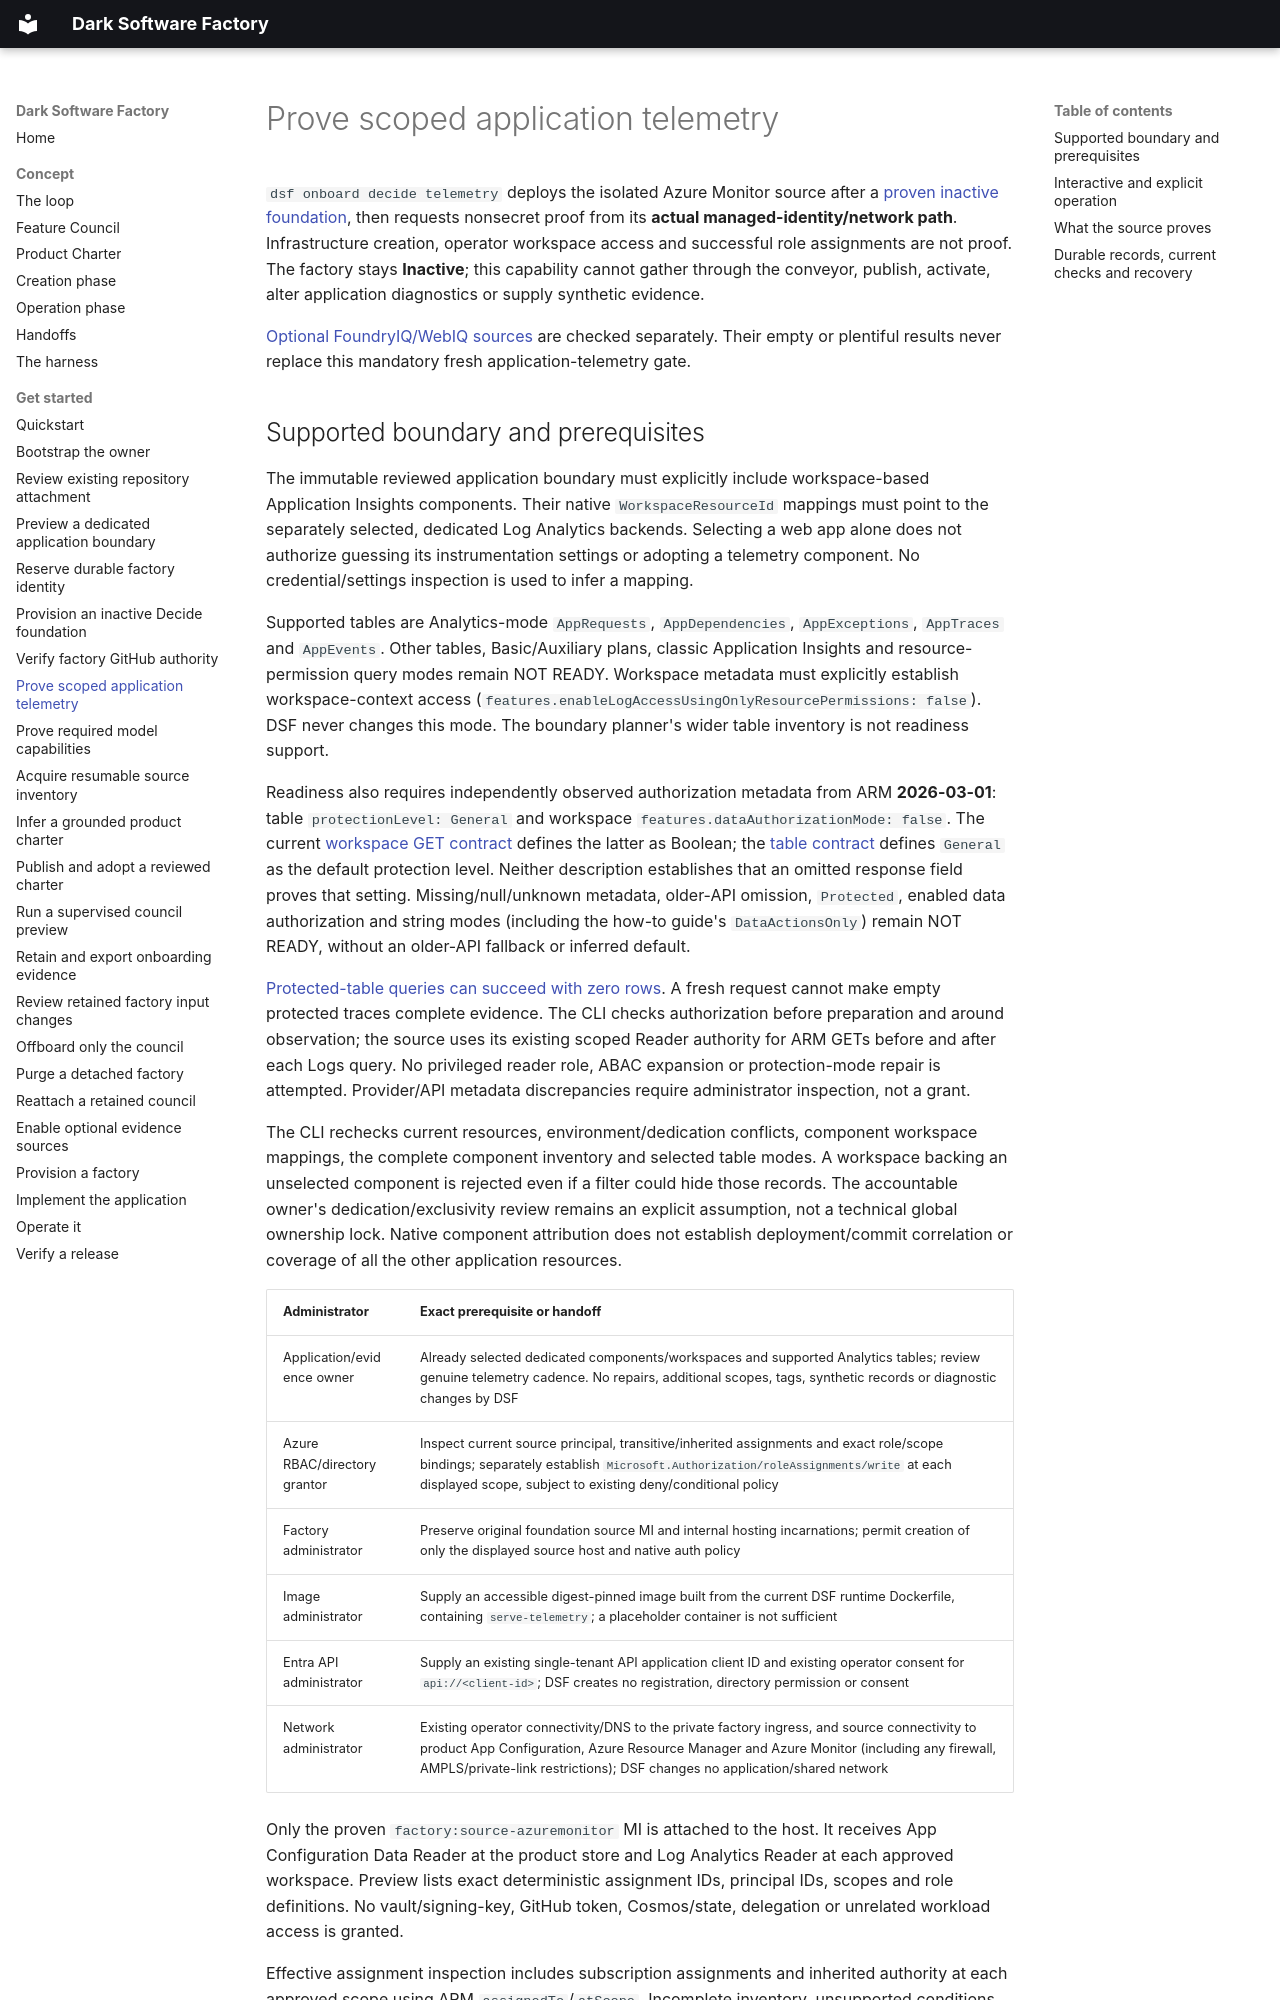

repository: JoranBergfeld/dark-software-factory · page: get-started/prove-application-telemetry/index.html · generator: mkdocs

# Prove scoped application telemetry

`dsf onboard decide telemetry` deploys the isolated Azure Monitor source after a
[proven inactive foundation](provision-inactive-foundation.md), then requests
nonsecret proof from its **actual managed-identity/network path**. Infrastructure
creation, operator workspace access and successful role assignments are not proof.
The factory stays **Inactive**; this capability cannot gather through the conveyor,
publish, activate, alter application diagnostics or supply synthetic evidence.

[Optional FoundryIQ/WebIQ sources](enable-optional-evidence-sources.md) are checked
separately. Their empty or plentiful results never replace this mandatory fresh
application-telemetry gate.
